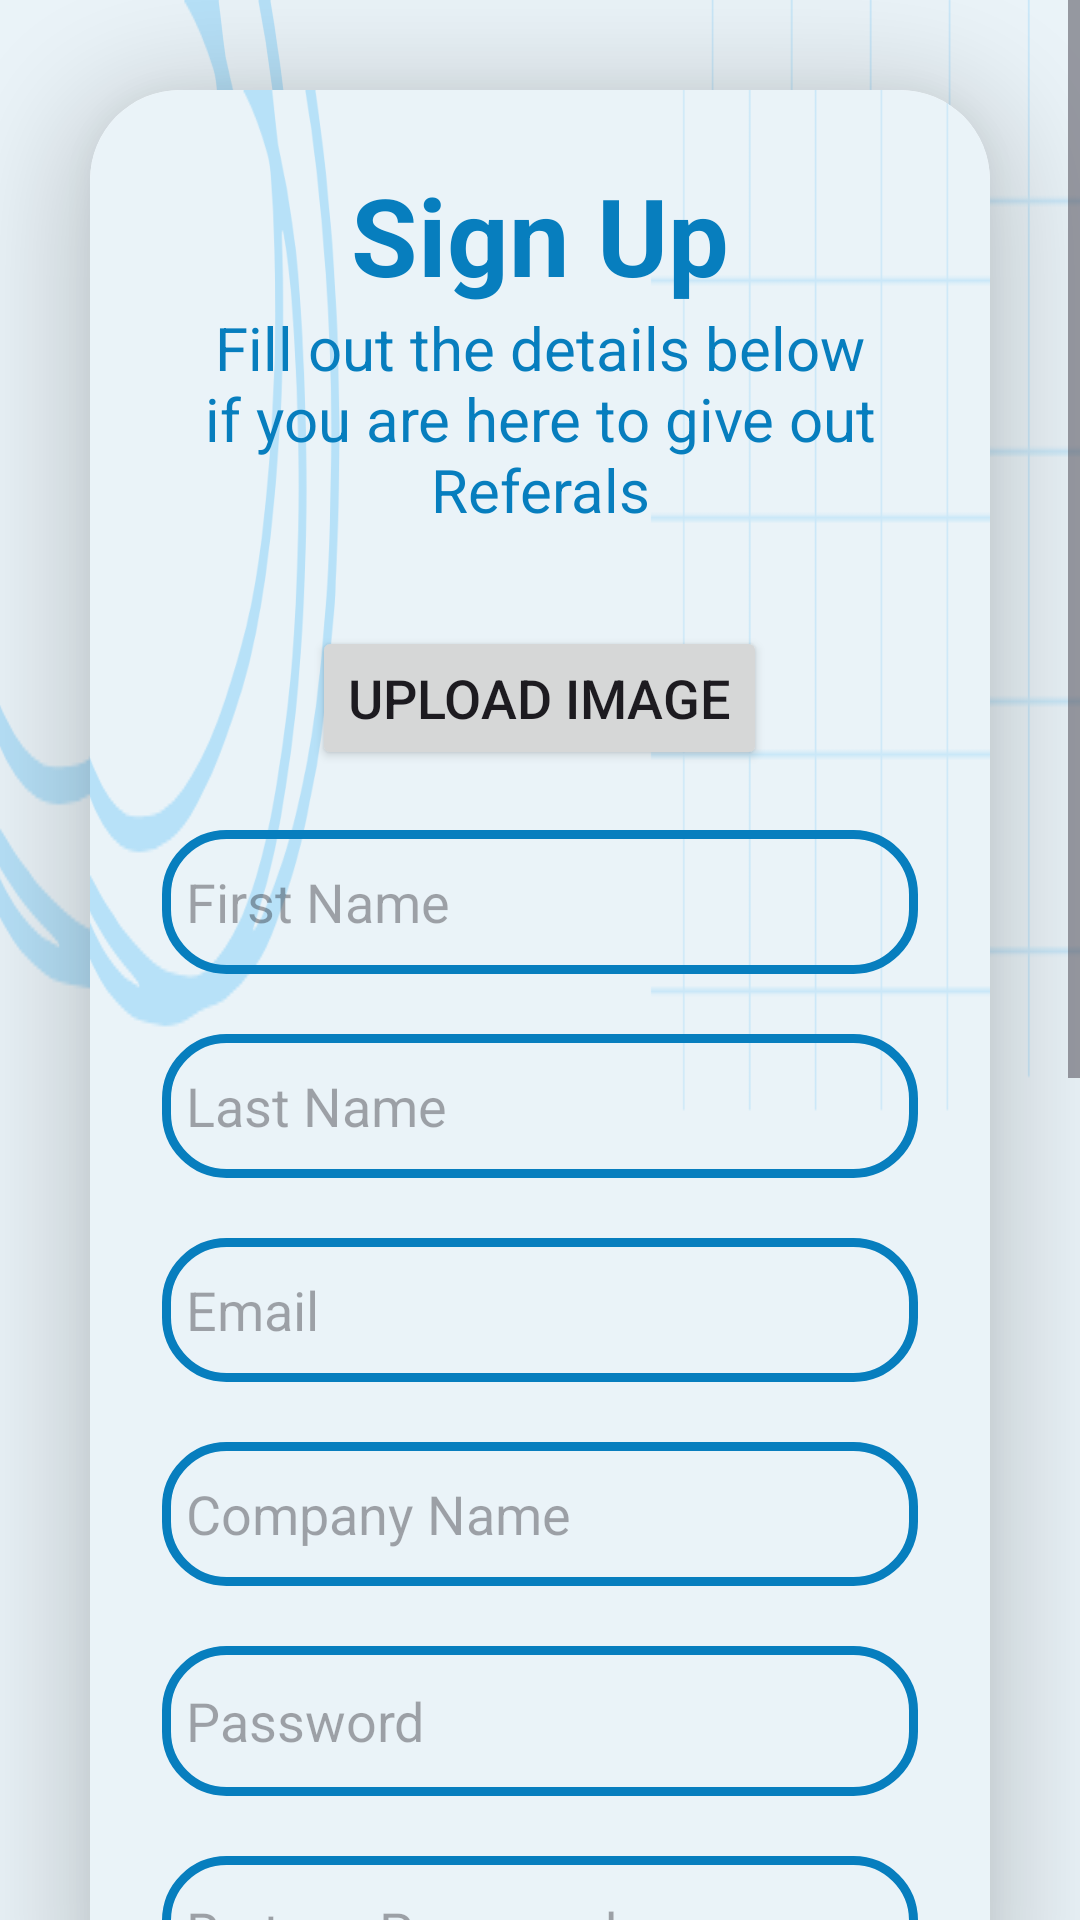

Reconstruct the res/layout file that produces this screen, plus the resources it refers to.
<!-- AndroidManifest.xml: application theme Theme.ChatHome -->
<!-- res/layout/signup_referer.xml -->
<?xml version="1.0" encoding="utf-8"?>
<ScrollView xmlns:android="http://schemas.android.com/apk/res/android"
    xmlns:app="http://schemas.android.com/apk/res-auto"
    xmlns:tools="http://schemas.android.com/tools"
    android:layout_width="match_parent"
    android:layout_height="match_parent"
    android:fillViewport="true">

<LinearLayout
    android:layout_width="match_parent"
    android:layout_height="wrap_content"
    android:gravity="center"
    android:orientation="vertical"
    android:background="@drawable/untitled_design"
    tools:context=".MainActivity">

    <androidx.cardview.widget.CardView
        android:layout_width="match_parent"
        android:layout_height="wrap_content"
        android:layout_margin="30dp"
        android:background="@drawable/my_edittext"
        app:cardCornerRadius="30dp"
        app:cardElevation="20dp">

        <LinearLayout
            android:layout_width="match_parent"
            android:layout_height="wrap_content"
            android:layout_gravity="center_horizontal"
            android:orientation="vertical"
            android:background="@drawable/untitled_design"
            android:padding="24dp">

            <TextView
                android:id="@+id/signupinfo"
                android:layout_width="match_parent"
                android:layout_height="wrap_content"
                android:text="Sign Up"
                android:textAlignment="center"
                android:textColor="@color/my_primary"
                android:textSize="36sp"
                android:textStyle="bold" />

            <TextView
                android:id="@+id/info"
                android:layout_width="match_parent"
                android:layout_height="wrap_content"
                android:text="Fill out the details below if you are here to give out Referals"
                android:textAlignment="center"
                android:textColor="@color/my_primary"
                android:textSize="20sp" />

            <Button
                android:id="@+id/uploadButton"
                android:layout_width="wrap_content"
                android:layout_height="wrap_content"
                android:layout_gravity="center_horizontal"
                android:layout_marginTop="32dp"
                android:text="Upload Image"
                android:textSize="18sp" />

            


            <ImageView
                android:id="@+id/IVPreviewImage"
                android:layout_width="351dp"
                android:layout_height="200dp"
                android:layout_gravity="center"
                android:layout_marginTop="16dp"
                android:layout_marginEnd="16dp"
                android:adjustViewBounds="true"
                android:scaleType="fitCenter"
                android:visibility="gone"
                tools:visibility="visible" />

            <EditText
                android:id="@+id/firstname"
                android:layout_width="match_parent"
                android:layout_height="48dp"
                android:layout_marginTop="20dp"
                android:background="@drawable/my_edittext"
                android:drawablePadding="8dp"
                android:hint="First Name"
                android:padding="8dp"
                android:textColor="@color/black"
                android:textColorHighlight="@color/cardview_dark_background" />

            <EditText
                android:id="@+id/lastname"
                android:layout_width="match_parent"
                android:layout_height="48dp"
                android:layout_marginTop="20dp"
                android:background="@drawable/my_edittext"
                android:drawablePadding="8dp"
                android:hint="Last Name"
                android:padding="8dp"
                android:textColor="@color/black"
                android:textColorHighlight="@color/cardview_dark_background" />

            <EditText
                android:id="@+id/email_referer"
                android:layout_width="match_parent"
                android:layout_height="48dp"
                android:layout_marginTop="20dp"
                android:background="@drawable/my_edittext"
                android:drawablePadding="8dp"
                android:hint="Email"
                android:padding="8dp"
                android:textColor="@color/black"
                android:textColorHighlight="@color/cardview_dark_background" />

            <EditText
                android:id="@+id/companyname"
                android:layout_width="match_parent"
                android:layout_height="48dp"
                android:layout_marginTop="20dp"
                android:background="@drawable/my_edittext"
                android:drawablePadding="8dp"
                android:hint="Company Name"
                android:padding="8dp"
                android:textColor="@color/black"
                android:textColorHighlight="@color/cardview_dark_background" />

            <EditText
                android:id="@+id/password"
                android:layout_width="match_parent"
                android:layout_height="50dp"
                android:layout_marginTop="20dp"
                android:background="@drawable/my_edittext"
                android:drawablePadding="8dp"
                android:hint="Password"
                android:inputType="textPassword"
                android:padding="8dp"
                android:textColor="@color/black"
                android:textColorHighlight="@color/cardview_dark_background" />

            <EditText
                android:id="@+id/retype"
                android:layout_width="match_parent"
                android:layout_height="50dp"
                android:layout_marginTop="20dp"
                android:background="@drawable/my_edittext"
                android:drawablePadding="8dp"
                android:hint="Re-type Password"
                android:inputType="textPassword"
                android:padding="8dp"
                android:textColor="@color/black"
                android:textColorHighlight="@color/cardview_dark_background" />



            <Button
                android:id="@+id/create"
                android:layout_width="match_parent"
                android:layout_height="60dp"
                android:layout_marginTop="30dp"
                android:background="@drawable/my_edittext"
                android:text="Create Account"
                android:textSize="18sp" />
        </LinearLayout>
    </androidx.cardview.widget.CardView>
</LinearLayout>

</ScrollView>
<!-- resources referenced by this layout -->
<resources>
  <color name="black">#FF000000</color>
  <color name="my_primary">#077ebe</color>
  <!-- drawable my_edittext (drawable) -->
  <?xml version="1.0" encoding="utf-8"?>
  <shape xmlns:android="http://schemas.android.com/apk/res/android"
      android:shape="rectangle">
      <stroke
          android:width="3dp"
          android:color="@color/my_primary"/>
      <corners
          android:radius="20dp"/>
  
  </shape>
  <!-- drawable untitled_design: png bitmap (drawable, 36071 bytes) -->
  <style name="Theme.ChatHome" parent="Base.Theme.ChatHome" />
  <style name="Base.Theme.ChatHome" parent="Theme.Material3.DayNight.NoActionBar">
          
           <item name="colorPrimary">@color/my_primary</item>
      </style>
</resources>
